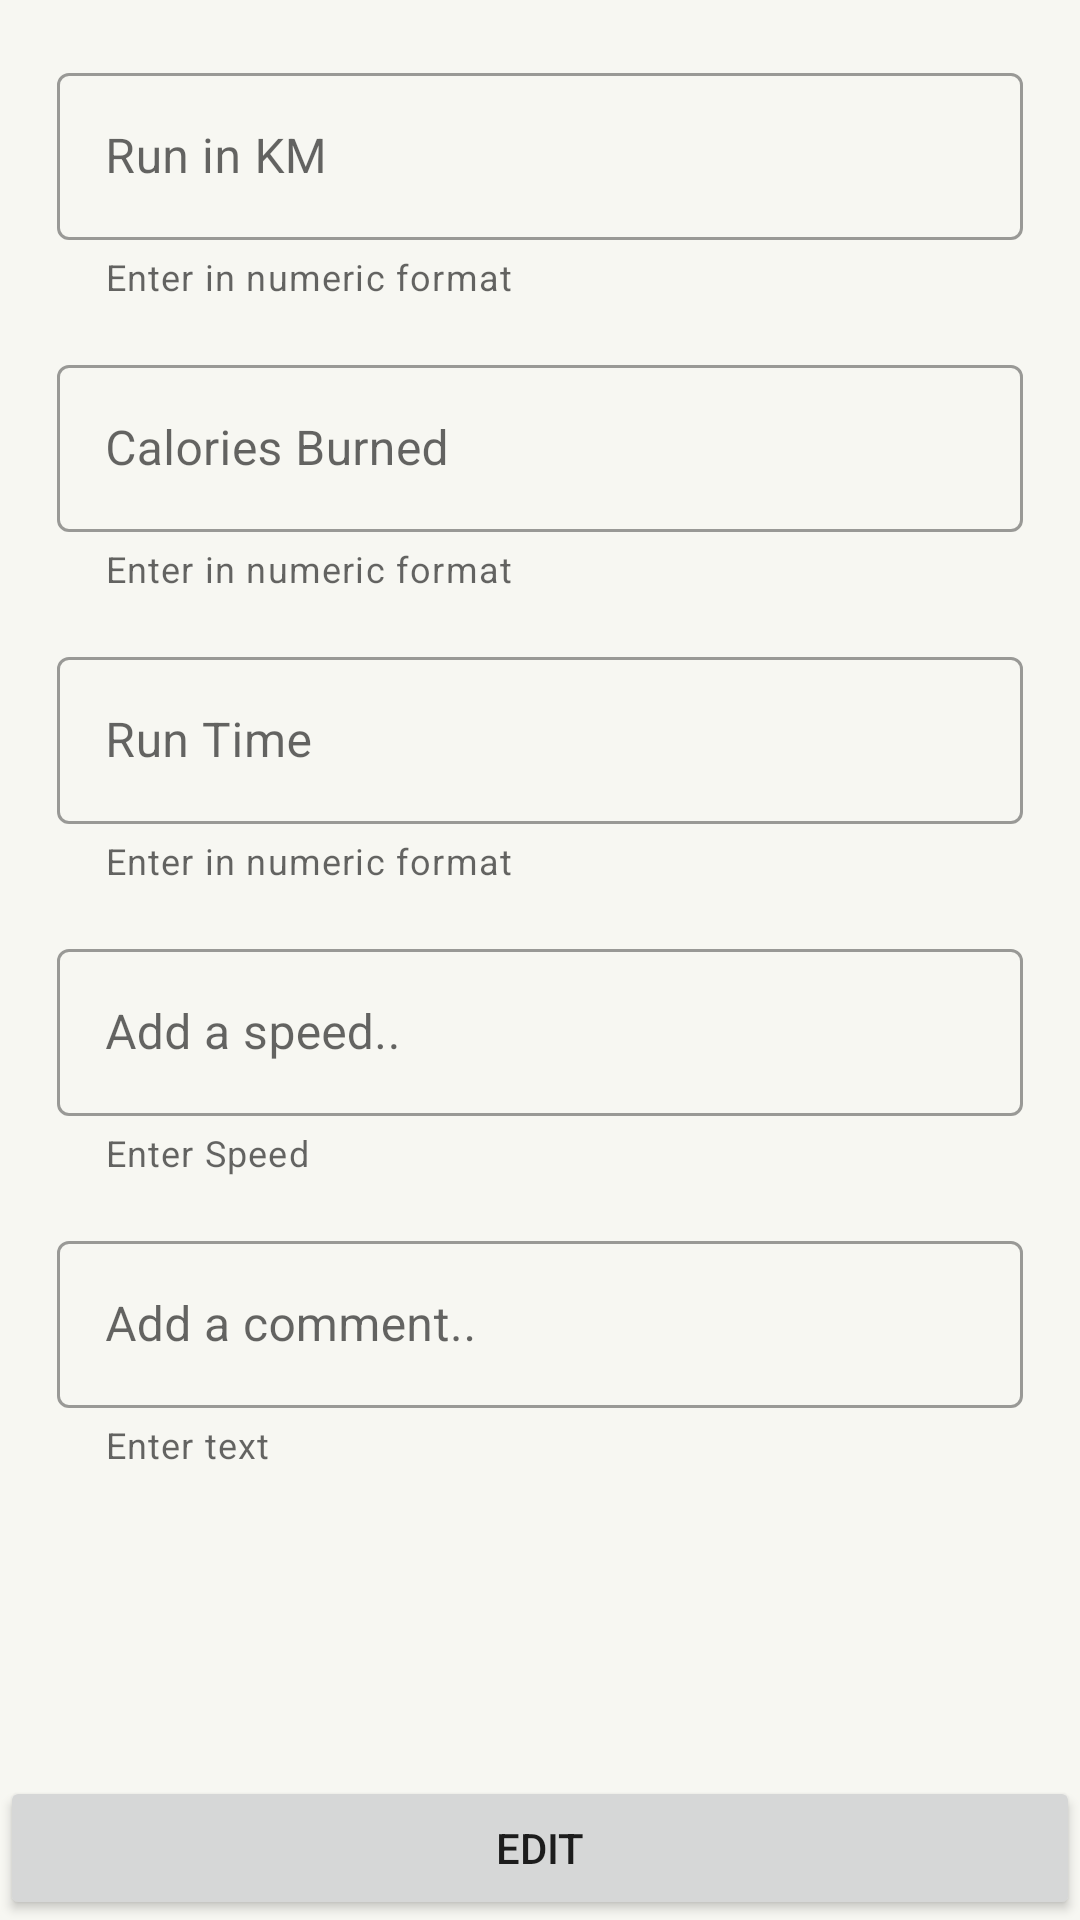

Android layout source for this screen:
<!-- AndroidManifest.xml: application theme Theme.ItsFunToRun.NoActionBar -->
<!-- res/layout/fragment_run_detail.xml -->
<?xml version="1.0" encoding="utf-8"?>
<androidx.constraintlayout.widget.ConstraintLayout xmlns:android="http://schemas.android.com/apk/res/android"
    xmlns:app="http://schemas.android.com/apk/res-auto"
    xmlns:tools="http://schemas.android.com/tools"
    android:layout_width="match_parent"
    android:layout_height="match_parent"
    tools:context=".ui.details.RunDetailFragment">

    <RelativeLayout
        android:layout_width="match_parent"
        android:layout_height="wrap_content"
        android:padding="3dp"
        app:layout_constraintBottom_toBottomOf="parent"
        app:layout_constraintTop_toTopOf="parent">

        <ScrollView
            android:layout_width="match_parent"
            android:layout_height="match_parent"
            android:layout_marginBottom="30dp"
            android:fillViewport="true">

            <LinearLayout
                android:layout_width="match_parent"
                android:layout_height="wrap_content"
                android:orientation="vertical">

                <com.google.android.material.textfield.TextInputLayout
                    style="@style/Widget.MaterialComponents.TextInputLayout.OutlinedBox"
                    android:layout_width="match_parent"
                    android:layout_height="wrap_content"
                    android:layout_marginStart="16dp"
                    android:layout_marginTop="16dp"
                    android:layout_marginEnd="16dp"
                    android:backgroundTint="@color/black"
                    android:hint="@string/hint_run_kms"
                    android:inputType="numberDecimal"
                    app:helperText="Enter in numeric format">

                    <com.google.android.material.textfield.TextInputEditText
                        android:id="@+id/runKms"
                        android:layout_width="match_parent"
                        android:layout_height="wrap_content"
                        android:textColor="@color/black" />

                </com.google.android.material.textfield.TextInputLayout>

                
                <com.google.android.material.textfield.TextInputLayout
                    style="@style/Widget.MaterialComponents.TextInputLayout.OutlinedBox"
                    android:layout_width="match_parent"
                    android:layout_height="wrap_content"
                    android:layout_marginStart="16dp"
                    android:layout_marginTop="16dp"
                    android:layout_marginEnd="16dp"
                    android:backgroundTint="@color/black"
                    android:hint="@string/calories_burned"
                    app:helperText="Enter in numeric format">

                    <com.google.android.material.textfield.TextInputEditText
                        android:id="@+id/runCalories"
                        android:layout_width="match_parent"
                        android:layout_height="wrap_content"
                        android:textColor="@color/black" />

                </com.google.android.material.textfield.TextInputLayout>

                <com.google.android.material.textfield.TextInputLayout
                    style="@style/Widget.MaterialComponents.TextInputLayout.OutlinedBox"
                    android:layout_width="match_parent"
                    android:layout_height="wrap_content"
                    android:layout_marginStart="16dp"
                    android:layout_marginTop="16dp"
                    android:layout_marginEnd="16dp"
                    android:backgroundTint="@color/black"
                    android:hint="@string/hint_run_time"
                    app:helperText="Enter in numeric format">

                    <com.google.android.material.textfield.TextInputEditText
                        android:id="@+id/runTime"
                        android:layout_width="match_parent"
                        android:layout_height="wrap_content"
                        android:textColor="@color/black" />

                </com.google.android.material.textfield.TextInputLayout>
                <com.google.android.material.textfield.TextInputLayout
                    style="@style/Widget.MaterialComponents.TextInputLayout.OutlinedBox"
                    android:layout_width="match_parent"
                    android:layout_height="wrap_content"
                    android:layout_marginStart="16dp"
                    android:layout_marginTop="16dp"
                    android:layout_marginEnd="16dp"
                    android:backgroundTint="@color/black"
                    android:hint="@string/add_speed"
                    android:inputType="numberDecimal"
                    app:helperText="Enter Speed">

                    <com.google.android.material.textfield.TextInputEditText
                        android:id="@+id/runSpeed"
                        android:layout_width="match_parent"
                        android:layout_height="wrap_content"
                        android:textColor="@color/black" />

                </com.google.android.material.textfield.TextInputLayout>
                <com.google.android.material.textfield.TextInputLayout
                    style="@style/Widget.MaterialComponents.TextInputLayout.OutlinedBox"
                    android:layout_width="match_parent"
                    android:layout_height="wrap_content"
                    android:layout_marginStart="16dp"
                    android:layout_marginTop="16dp"
                    android:layout_marginEnd="16dp"
                    android:backgroundTint="@color/black"
                    android:hint="@string/add_comment"
                    android:inputType="text"
                    app:helperText="Enter text">

                    <com.google.android.material.textfield.TextInputEditText
                        android:id="@+id/runComment"
                        android:layout_width="match_parent"
                        android:layout_height="wrap_content"
                        android:textColor="@color/black" />

                </com.google.android.material.textfield.TextInputLayout>



            </LinearLayout>
        </ScrollView>

    </RelativeLayout>

    <Button
        android:id="@+id/editRunButton"
        android:layout_width="match_parent"
        android:layout_height="wrap_content"
        android:text="Edit"
        app:layout_constraintBottom_toBottomOf="parent"
        app:layout_constraintHorizontal_chainStyle="packed"
        app:layout_constraintStart_toStartOf="parent" />



</androidx.constraintlayout.widget.ConstraintLayout>
<!-- resources referenced by this layout -->
<resources>
  <color name="black">#261c15</color>
  <string name="add_comment">Add a comment..</string>
  <string name="add_speed">Add a speed..</string>
  <string name="calories_burned">Calories Burned</string>
  <string name="hint_run_kms">Run in KM</string>
  <string name="hint_run_time">Run Time</string>
  <style name="Theme.ItsFunToRun.NoActionBar">
          <item name="windowActionBar">true</item>
          <item name="windowNoTitle">true</item>
          <item name="colorPrimary">@color/green</item>
          <item name="colorPrimaryVariant">@color/material_dynamic_primary70</item>
          <item name="colorOnPrimary">@color/colorAccent</item>
      </style>
  <color name="green">#40C4FF</color>
  <color name="colorAccent">#034F8F</color>
</resources>
